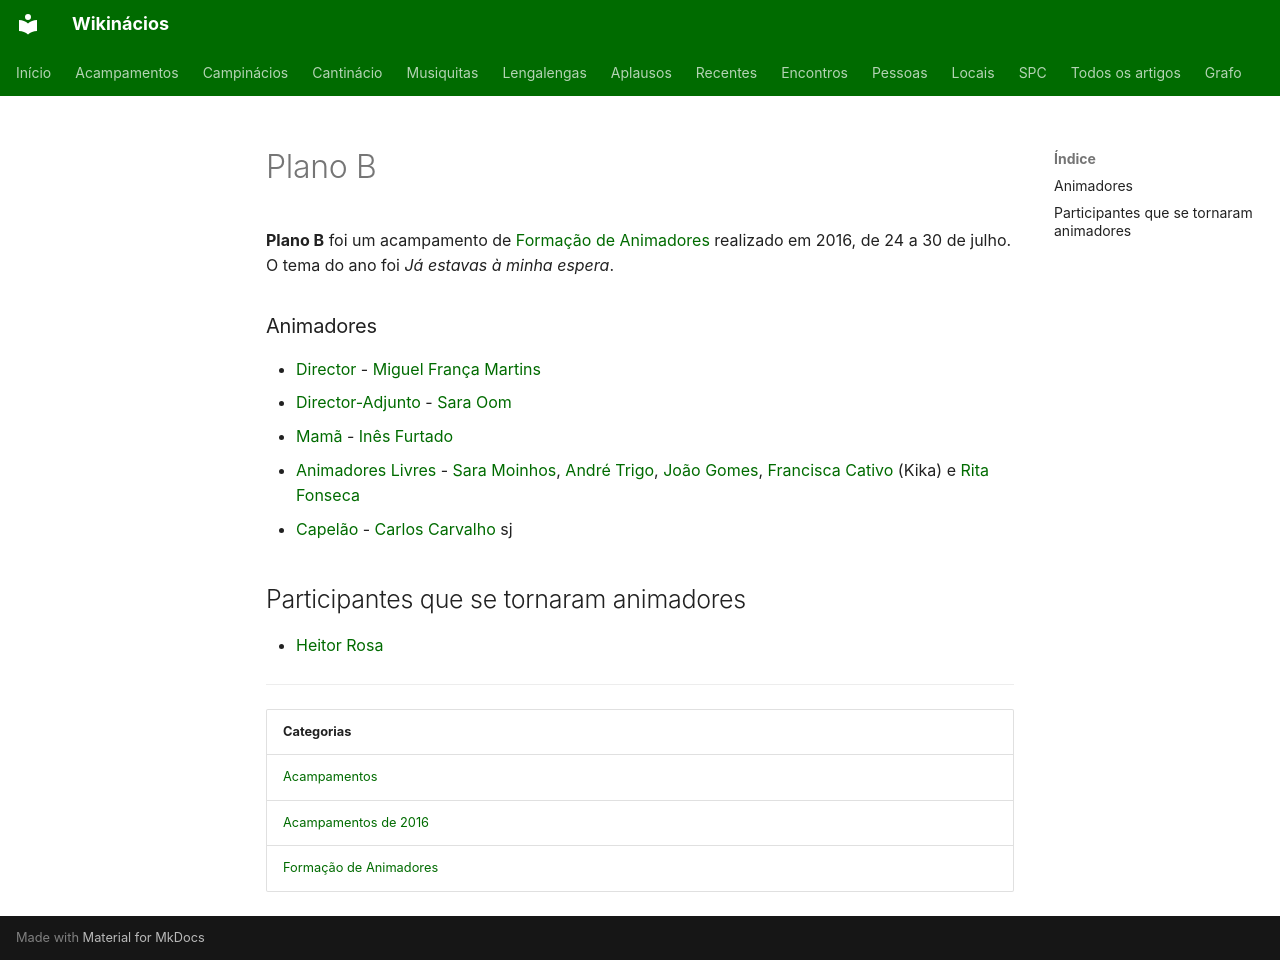

repository: neteinstein/Campinacios · page: Acampamentos/2016/Plano B.html · generator: mkdocs

# Plano B

**Plano B** foi um acampamento de [Formação de Animadores](../../Categorias/Forma%C3%A7%C3%A3o%20de%20Animadores.md) realizado em 2016, de 24 a 30 de julho. O tema do ano foi *Já estavas à minha espera*.

### Animadores

- [Director](../../Cargos/Director.md) - [Miguel França Martins](../../Pessoas/M/Miguel%20Fran%C3%A7a%20Martins.md)
- [Director-Adjunto](../../Cargos/Director-Adjunto.md) - [Sara Oom](../../Pessoas/S/Sara%20Oom.md)
- [Mamã](../../Cargos/Mam%C3%A3.md) - [Inês Furtado](../../Pessoas/I/In%C3%AAs%20Furtado.md)
- [Animadores Livres](../../Cargos/Animador%20Livre.md) - [Sara Moinhos](../../Pessoas/S/Sara%20Moinhos.md), [André Trigo](../../Pessoas/A/Andr%C3%A9%20Trigo.md), [João Gomes](../../Pessoas/J/Jo%C3%A3o%20Pedro%20Gomes.md), [Francisca Cativo](../../Pessoas/F/Francisca%20Captivo.md) (Kika) e [Rita Fonseca](../../Pessoas/R/Rita%20Fonseca.md)
- [Capelão](../../Cargos/Capel%C3%A3o.md) - [Carlos Carvalho](../../Pessoas/C/Carlos%20Carvalho.md) sj

## Participantes que se tornaram animadores

- [Heitor Rosa](../../Pessoas/H/Heitor%20Rosa.md)

---

| Categorias |
| --- |
| [Acampamentos](../../Categorias/Acampamentos.md) |
| [Acampamentos de 2016](../../Categorias/Acampamentos%20de%202016.md) |
| [Formação de Animadores](../../Categorias/Forma%C3%A7%C3%A3o%20de%20Animadores.md) |
